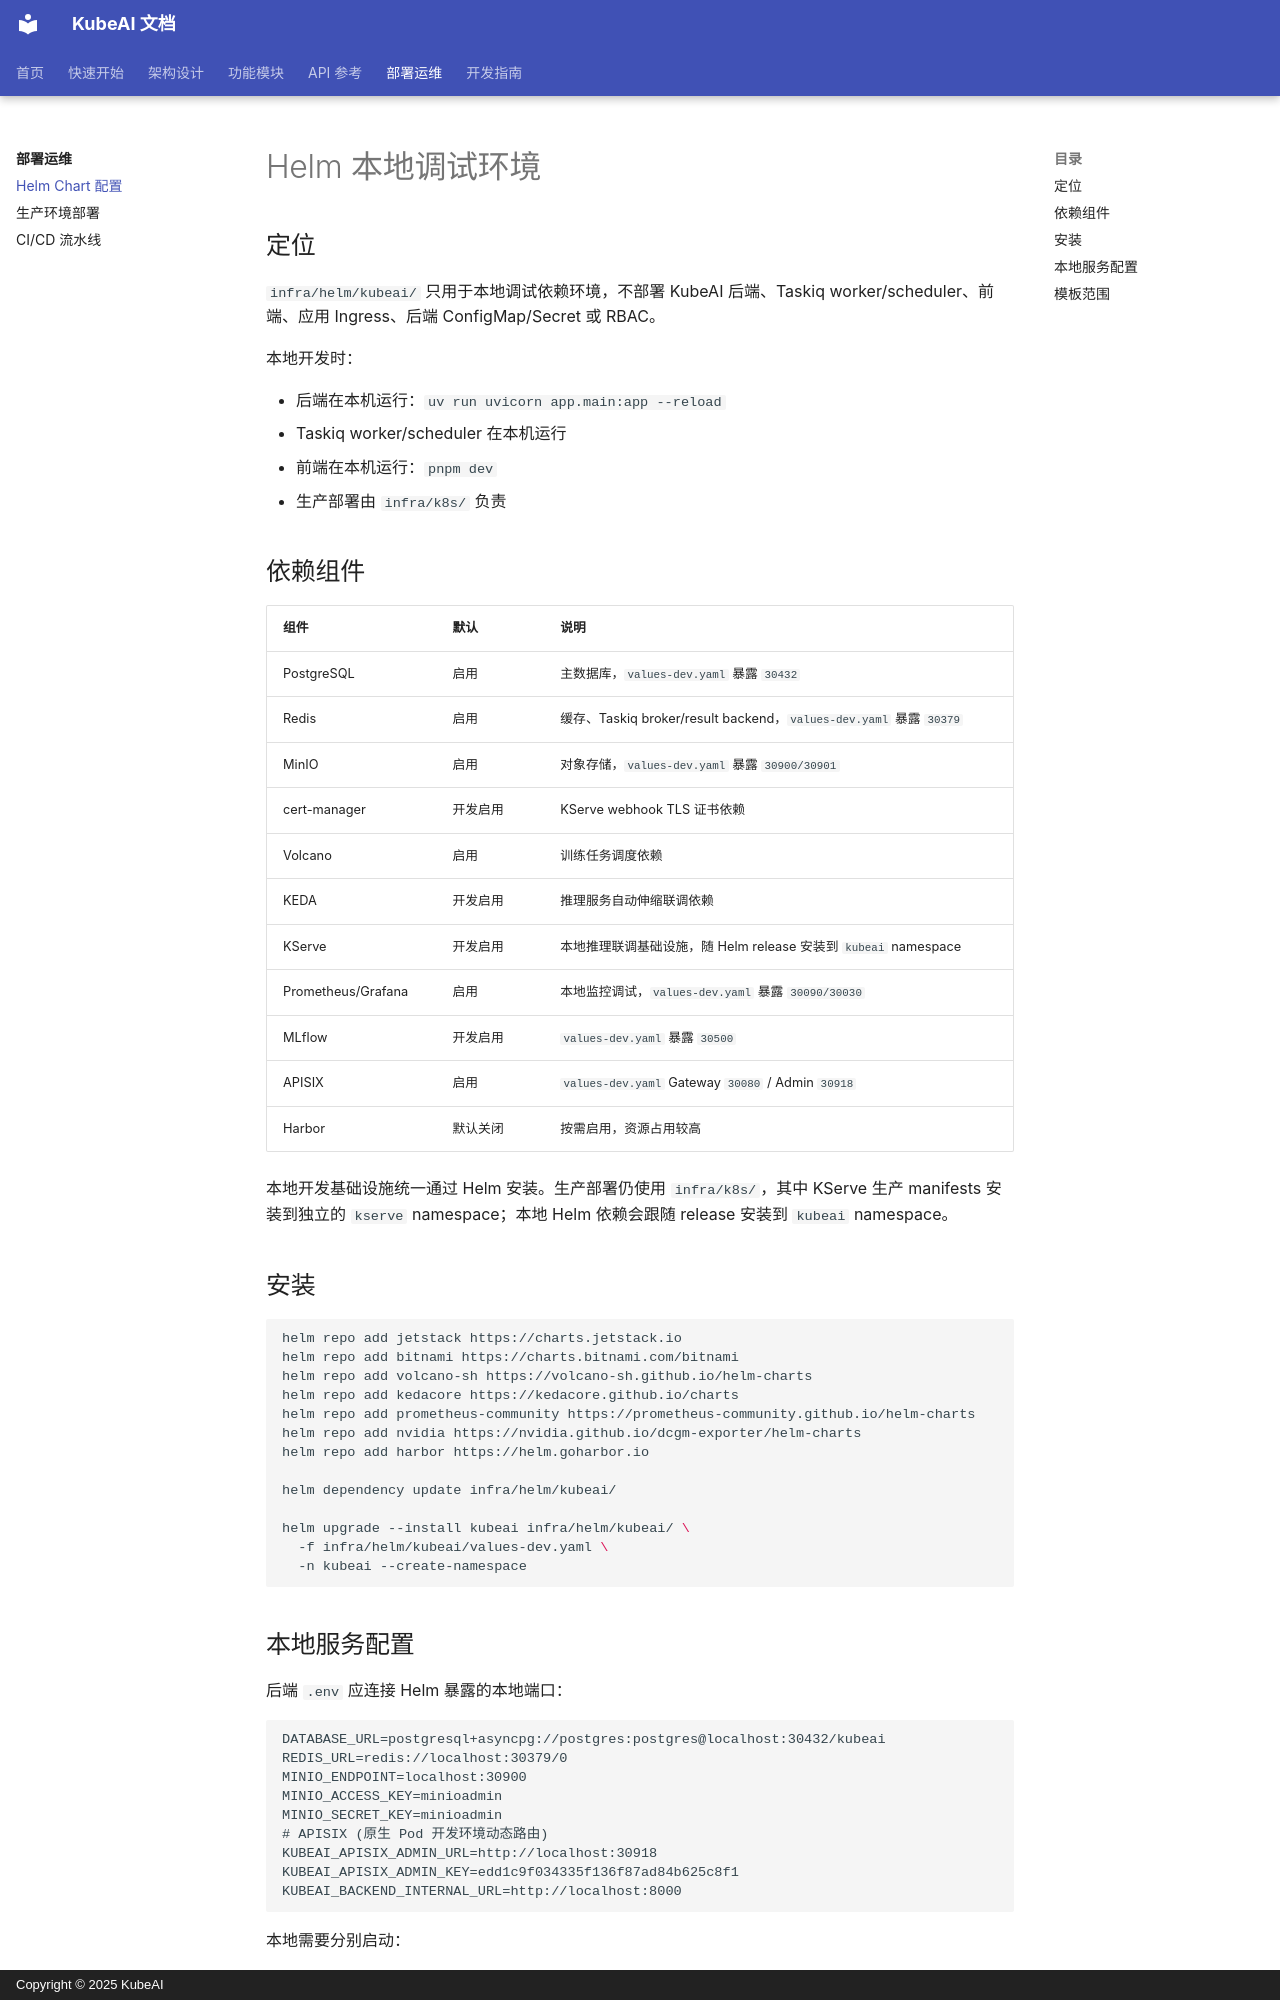

repository: noimank/KubeAI · page: deployment/helm-chart/index.html · generator: mkdocs · copyright: Copyright © 2025 KubeAI

# Helm 本地调试环境

## 定位

`infra/helm/kubeai/` 只用于本地调试依赖环境，不部署 KubeAI 后端、Taskiq worker/scheduler、前端、应用 Ingress、后端 ConfigMap/Secret 或 RBAC。

本地开发时：

- 后端在本机运行：`uv run uvicorn app.main:app --reload`
- Taskiq worker/scheduler 在本机运行
- 前端在本机运行：`pnpm dev`
- 生产部署由 `infra/k8s/` 负责

## 依赖组件

| 组件 | 默认 | 说明 |
|------|------|------|
| PostgreSQL | 启用 | 主数据库，`values-dev.yaml` 暴露 `30432` |
| Redis | 启用 | 缓存、Taskiq broker/result backend，`values-dev.yaml` 暴露 `30379` |
| MinIO | 启用 | 对象存储，`values-dev.yaml` 暴露 `30900/30901` |
| cert-manager | 开发启用 | KServe webhook TLS 证书依赖 |
| Volcano | 启用 | 训练任务调度依赖 |
| KEDA | 开发启用 | 推理服务自动伸缩联调依赖 |
| KServe | 开发启用 | 本地推理联调基础设施，随 Helm release 安装到 `kubeai` namespace |
| Prometheus/Grafana | 启用 | 本地监控调试，`values-dev.yaml` 暴露 `30090/30030` |
| MLflow | 开发启用 | `values-dev.yaml` 暴露 `30500` |
| APISIX | 启用 | `values-dev.yaml` Gateway `30080` / Admin `30918` |
| Harbor | 默认关闭 | 按需启用，资源占用较高 |

本地开发基础设施统一通过 Helm 安装。生产部署仍使用 `infra/k8s/`，其中 KServe 生产 manifests 安装到独立的 `kserve` namespace；本地 Helm 依赖会跟随 release 安装到 `kubeai` namespace。

## 安装

```bash
helm repo add jetstack https://charts.jetstack.io
helm repo add bitnami https://charts.bitnami.com/bitnami
helm repo add volcano-sh https://volcano-sh.github.io/helm-charts
helm repo add kedacore https://kedacore.github.io/charts
helm repo add prometheus-community https://prometheus-community.github.io/helm-charts
helm repo add nvidia https://nvidia.github.io/dcgm-exporter/helm-charts
helm repo add harbor https://helm.goharbor.io

helm dependency update infra/helm/kubeai/

helm upgrade --install kubeai infra/helm/kubeai/ \
  -f infra/helm/kubeai/values-dev.yaml \
  -n kubeai --create-namespace
```
